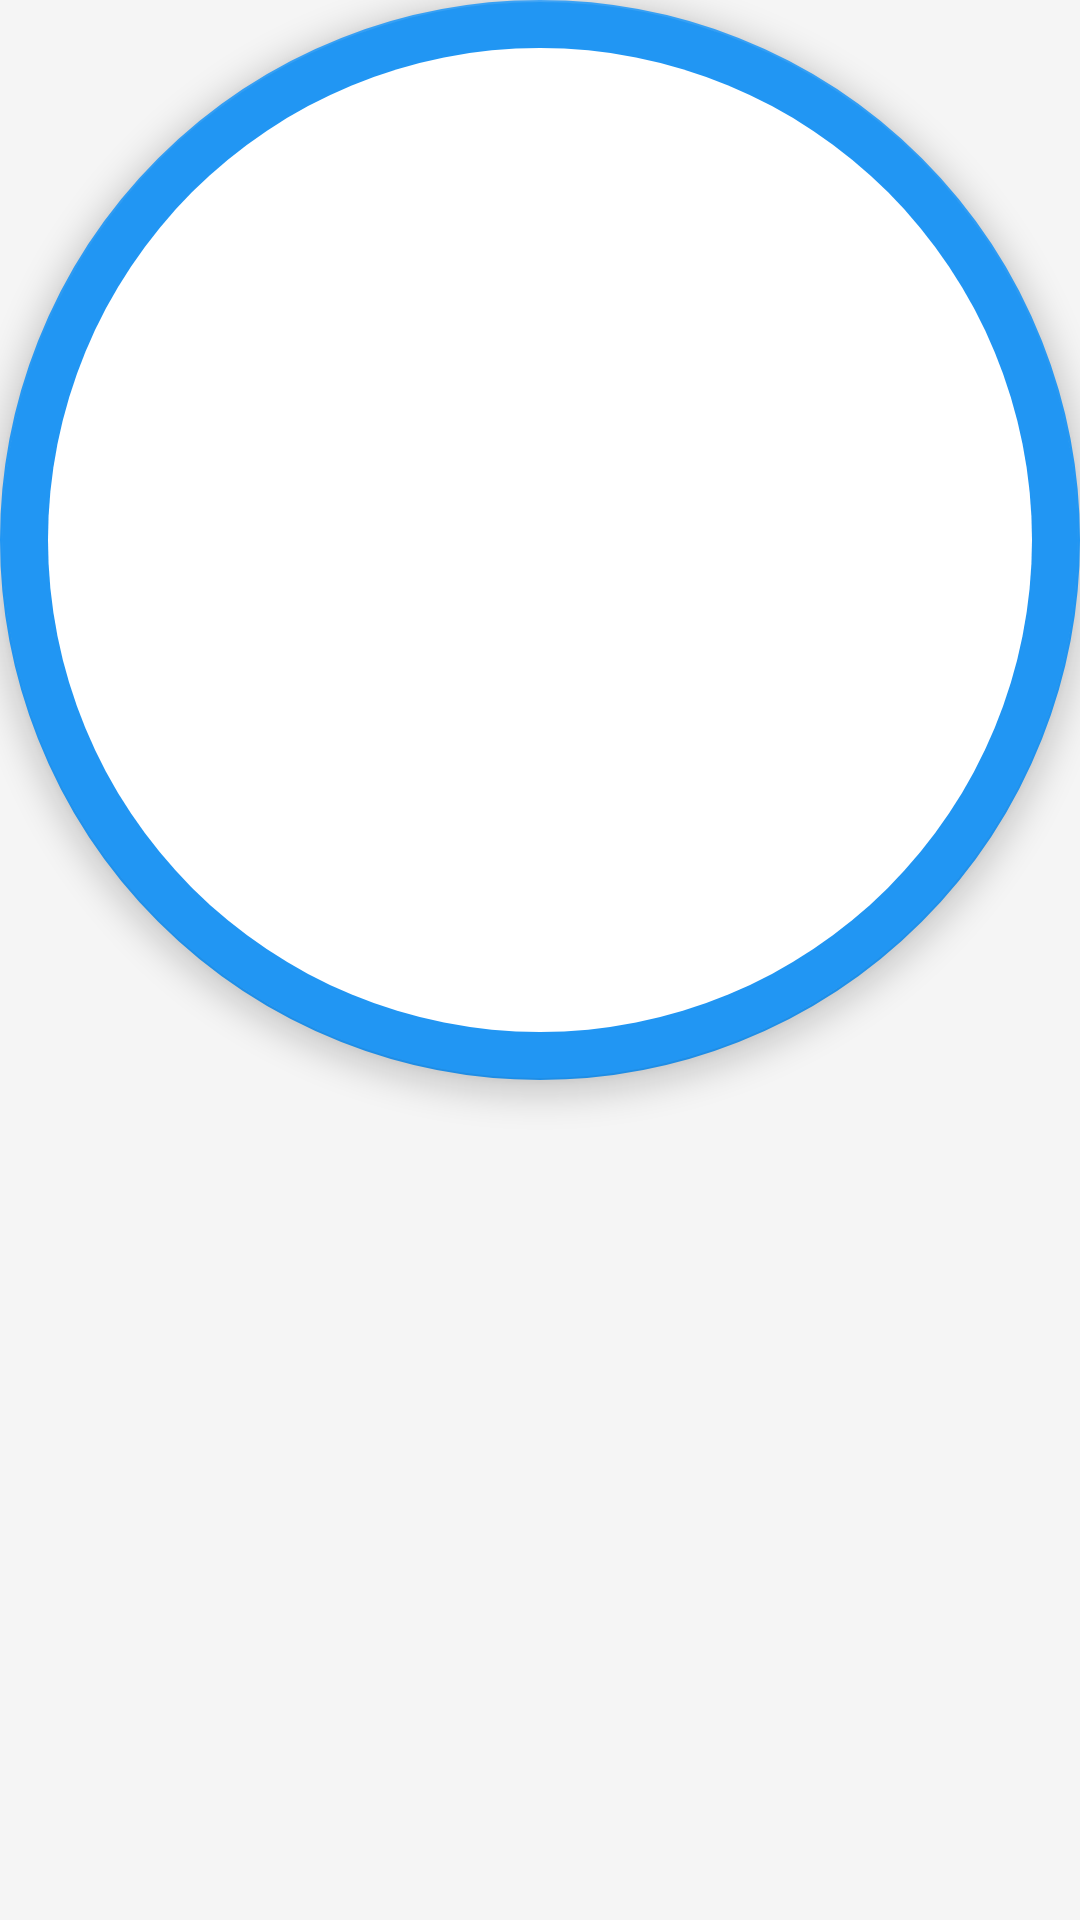

Produce the Android XML layout that renders to this screen, including the resource entries it uses.
<!-- AndroidManifest.xml: application theme AppTheme -->
<!-- res/layout/user_profile_button.xml -->
<?xml version="1.0" encoding="utf-8"?>
<com.google.android.material.floatingactionbutton.FloatingActionButton
    xmlns:android="http://schemas.android.com/apk/res/android"
    xmlns:app="http://schemas.android.com/apk/res-auto"
    android:id="@+id/user_profile_fab"
    android:layout_width="wrap_content"
    android:layout_height="wrap_content"
    android:src="@drawable/profile_pic"
    app:fabSize="normal"
    android:contentDescription="@string/user_profile"
    app:backgroundTint="@color/primary"
    app:tint="@color/white" />
<!-- resources referenced by this layout -->
<resources>
  <color name="primary">#2196F3</color>
  <color name="white">#FFFFFF</color>
  <!-- drawable profile_pic (drawable) -->
  <?xml version="1.0" encoding="utf-8"?>
  <shape xmlns:android="http://schemas.android.com/apk/res/android"
  android:shape="oval">
  <solid android:color="#CCCCCC" />
  </shape>
  <style name="AppTheme" parent="Theme.MaterialComponents.Light.NoActionBar">
          
          <item name="colorPrimary">@color/primary</item>
          <item name="colorPrimaryDark">@color/primary_dark</item>
          <item name="colorAccent">@color/accent</item>
  
          
          <item name="android:colorBackground">@color/background</item>
          <item name="colorSurface">@color/surface</item>
  
          
          <item name="android:textColorPrimary">@color/text_primary</item>
          <item name="android:textColorSecondary">@color/text_secondary</item>
          <item name="android:textColorHint">@color/text_hint</item>
  
          
          <item name="android:statusBarColor">@color/primary_dark</item>
          <item name="android:windowLightStatusBar">false</item>
  
          
          <item name="actionBarTheme">@style/AppTheme.ActionBar</item>
      </style>
  <color name="primary_dark">#1976D2</color>
  <color name="accent">#FF9800</color>
  <color name="background">#F5F5F5</color>
  <color name="surface">#FFFFFF</color>
  <color name="text_primary">#212121</color>
  <color name="text_secondary">#757575</color>
  <color name="text_hint">#9E9E9E</color>
  <style name="AppTheme.ActionBar" parent="ThemeOverlay.MaterialComponents.Dark.ActionBar">
          <item name="colorControlNormal">@android:color/white</item>
      </style>
</resources>
